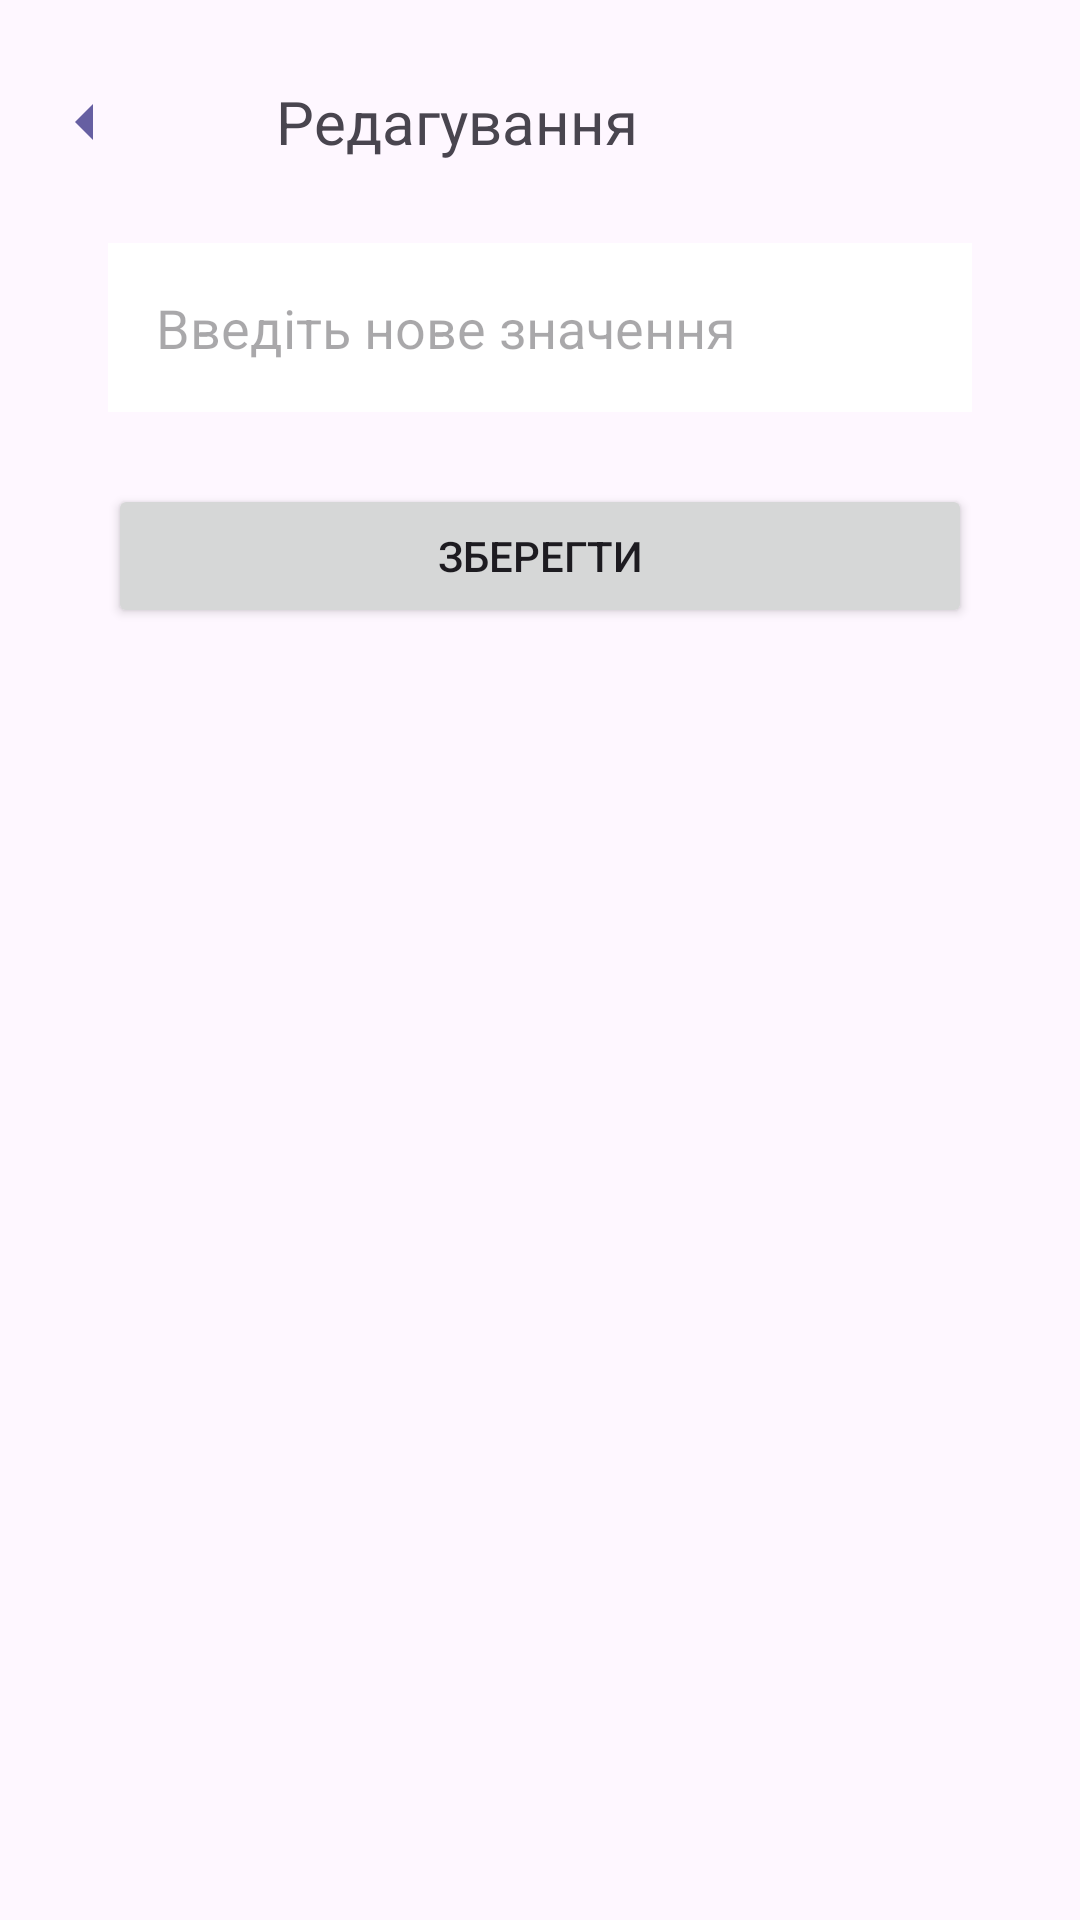

The Android layout XML behind this screen, and the referenced resources:
<!-- AndroidManifest.xml: application theme Theme.EKGAppAB -->
<!-- res/layout/fragment_edit_field.xml -->
<LinearLayout xmlns:android="http://schemas.android.com/apk/res/android"
    android:layout_width="match_parent"
    android:layout_height="match_parent"
    android:orientation="vertical"
    android:padding="16dp"
    android:gravity="top"
    android:layout_marginTop="50dp">

    

    <LinearLayout
        android:layout_width="match_parent"
        android:layout_height="65dp"
        android:gravity="center_vertical"
        android:orientation="horizontal"
        android:paddingBottom="16dp">

        <Button
            android:id="@+id/btn_back"
            android:layout_width="60dp"
            android:layout_height="60dp"
            android:background="@android:color/transparent"
            android:contentDescription="Назад"
            android:drawableLeft="@drawable/ic_arrow_back_dark"
            android:drawablePadding="0dp"
            android:text=""
            android:textColor="@android:color/white" />

        <TextView
            android:id="@+id/tv_title"
            android:layout_width="wrap_content"
            android:layout_height="wrap_content"
            android:layout_marginStart="16dp"
            android:text="Редагування"
            android:textSize="20sp" />
    </LinearLayout>

    <EditText
        android:id="@+id/edit_field"
        android:layout_width="match_parent"
        android:layout_height="wrap_content"
        android:layout_marginBottom="24dp"
        android:hint="Введіть нове значення"
        android:padding="16dp"
        android:gravity="start|center_vertical"
        android:background="@android:color/white"
        android:layout_marginHorizontal="20dp" />

    
    <EditText
        android:id="@+id/edit_confirm_password"
        android:layout_width="match_parent"
        android:layout_height="wrap_content"
        android:layout_marginBottom="24dp"
        android:hint="Підтвердіть пароль"
        android:inputType="textPassword"
        android:padding="16dp"
        android:gravity="start|center_vertical"
        android:background="@android:color/white"
        android:layout_marginHorizontal="20dp"
        android:visibility="gone" />

    
    <Button
        android:id="@+id/btn_save"
        android:layout_width="match_parent"
        android:layout_height="wrap_content"
        android:layout_marginHorizontal="20dp"
        android:text="Зберегти" />
</LinearLayout>
<!-- resources referenced by this layout -->
<resources>
  <!-- drawable ic_arrow_back_dark (drawable) -->
  <vector xmlns:android="http://schemas.android.com/apk/res/android"
      android:width="24dp"
      android:height="24dp"
      android:viewportWidth="24"
      android:viewportHeight="24">
      <path
          android:fillColor="#665FA2"
          android:pathData="M15,18l-6-6l6-6v12z"/>
  </vector>
  <style name="Theme.EKGAppAB" parent="Base.Theme.EKGAppAB" />
  <style name="Base.Theme.EKGAppAB" parent="Theme.Material3.DayNight.NoActionBar">
          
          
      </style>
</resources>
